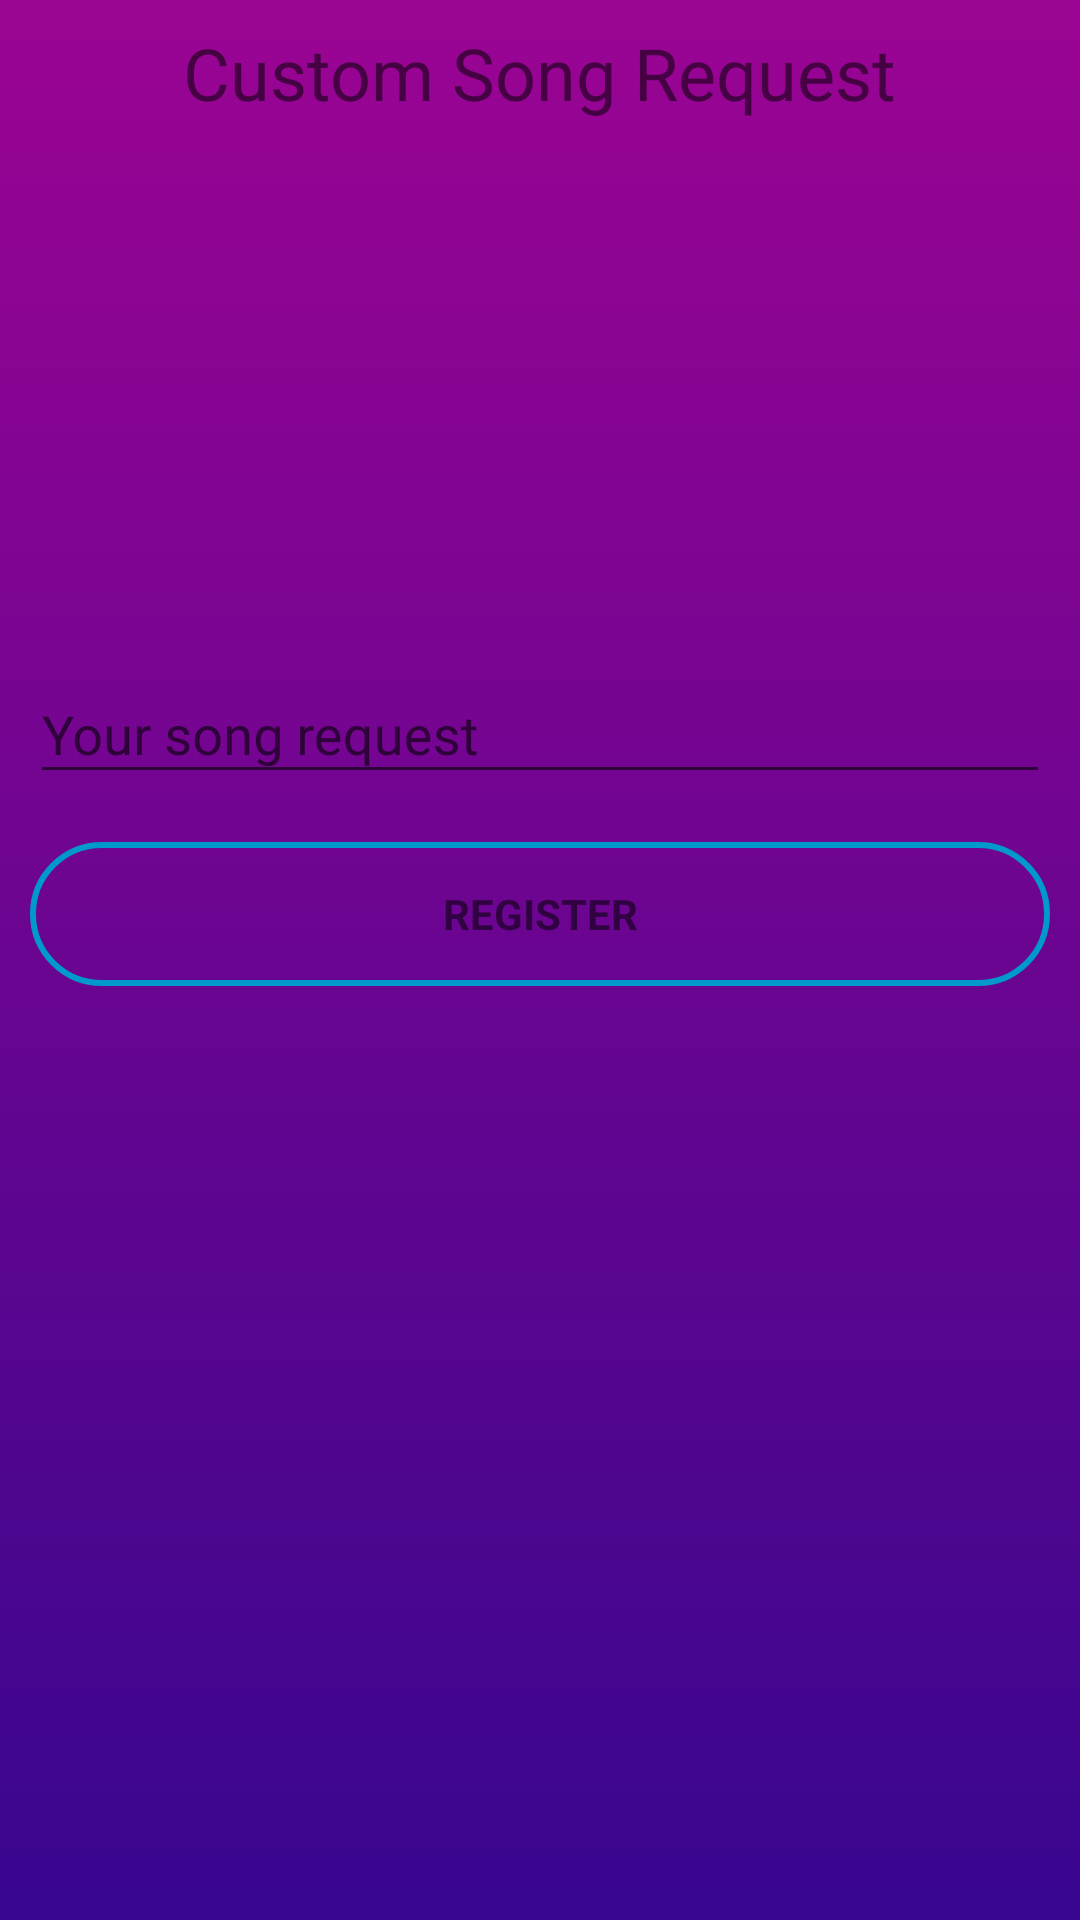

Android layout source for this screen:
<!-- AndroidManifest.xml: application theme AppTheme.NoActionBar -->
<!-- res/layout/content_custom_request.xml -->
<?xml version="1.0" encoding="utf-8"?>
<androidx.constraintlayout.widget.ConstraintLayout xmlns:android="http://schemas.android.com/apk/res/android"
    xmlns:app="http://schemas.android.com/apk/res-auto"
    xmlns:tools="http://schemas.android.com/tools"
    android:layout_width="match_parent"
    android:layout_height="match_parent"
    android:gravity="center_horizontal"
    android:orientation="vertical"
    android:paddingLeft="@dimen/activity_horizontal_margin"
    android:paddingTop="@dimen/activity_vertical_margin"
    android:paddingRight="@dimen/activity_horizontal_margin"
    android:paddingBottom="@dimen/activity_vertical_margin"
    android:background="@drawable/gradient_background"
    tools:context="com.song.request.heydj.CustomRequestActivity">

    <LinearLayout
        android:id="@+id/custom_lin_view"
        android:layout_width="match_parent"
        android:layout_height="wrap_content"
        android:orientation="vertical"
        app:layout_constraintTop_toTopOf="parent"
        tools:layout_editor_absoluteX="16dp">

        <androidx.constraintlayout.widget.ConstraintLayout
            android:layout_width="match_parent"
            android:layout_height="match_parent">

            <TextView
                android:id="@+id/custom_request_header"
                android:layout_width="wrap_content"
                android:layout_height="wrap_content"
                android:layout_gravity="center"
                android:layout_marginTop="8dp"
                android:text="Custom Song Request"
                android:textSize="24sp"
                app:layout_constraintEnd_toEndOf="parent"
                app:layout_constraintStart_toStartOf="parent"
                app:layout_constraintTop_toTopOf="parent" />


        </androidx.constraintlayout.widget.ConstraintLayout>
    </LinearLayout>

    <com.google.android.material.textfield.TextInputLayout
        android:id="@+id/textInputLayout"
        android:layout_width="match_parent"
        android:layout_height="wrap_content"
        android:layout_gravity="center"
        android:layout_marginTop="172dp"
        android:layout_weight="1"
        android:paddingLeft="10dp"
        android:paddingRight="10dp"
        app:layout_constraintEnd_toEndOf="parent"
        app:layout_constraintHorizontal_bias="0.0"
        app:layout_constraintStart_toStartOf="parent"
        app:layout_constraintTop_toBottomOf="@+id/custom_lin_view">
        


        <AutoCompleteTextView
            android:id="@+id/custom_song_name"
            android:layout_width="match_parent"
            android:layout_height="wrap_content"
            android:layout_gravity="center_horizontal"
            android:hint="Your song request"
            android:imeOptions="actionSearch"
            android:maxLines="1"
            android:singleLine="true" />

        <Button
            android:id="@+id/submit_custom_request"
            style="?android:textAppearanceSmall"
            android:layout_width="match_parent"
            android:layout_height="wrap_content"
            android:layout_marginTop="16dp"
            android:background="@drawable/search_outline"
            android:text="Register"
            android:textStyle="bold" />

    </com.google.android.material.textfield.TextInputLayout>


</androidx.constraintlayout.widget.ConstraintLayout>
<!-- resources referenced by this layout -->
<resources>
  <!-- drawable gradient_background (drawable) -->
  <?xml version="1.0" encoding="utf-8"?>
  <selector xmlns:android="http://schemas.android.com/apk/res/android">
      <item>
          <shape>
              <gradient android:angle="90"
                  android:startColor="#38068f"
                  android:endColor="#9b0493"
                  android:type="linear" />
          </shape>
      </item>
  </selector>
  <!-- drawable search_outline (drawable) -->
  <?xml version="1.0" encoding="utf-8"?>
  <shape xmlns:android="http://schemas.android.com/apk/res/android">
      <stroke android:color="@android:color/holo_blue_dark" android:width="2dp"/>
  
      <corners android:radius="30dp"/>
  </shape>
  <style name="AppTheme.NoActionBar">
          <item name="windowActionBar">false</item>
          <item name="windowNoTitle">true</item>
      </style>
</resources>
